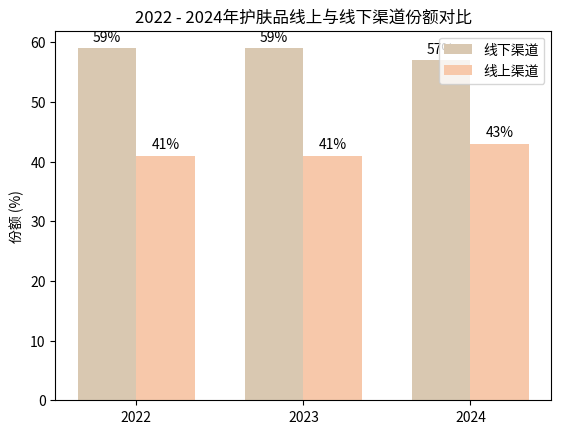

Write Python code to recreate this figure.
import matplotlib.pyplot as plt
import numpy as np

# 年份
years = [2022, 2023, 2024]
# 线上渠道份额
online_shares = [41, 41, 43]
# 线下渠道份额（通过 100 - 线上渠道份额计算得出，因为整体为100% ）
offline_shares = [100 - x for x in online_shares]

x = np.arange(len(years))  # 柱状图 x 轴位置
width = 0.35  # 每个柱子的宽度

fig, ax = plt.subplots()
# 绘制线下渠道柱子
rects_offline = ax.bar(x - width/2, offline_shares, width, label='线下渠道', color='#D9C8B1')  
# 绘制线上渠道柱子
rects_online = ax.bar(x + width/2, online_shares, width, label='线上渠道', color='#F7C8AA')  

# 设置 x 轴刻度和标签
ax.set_xticks(x)
ax.set_xticklabels(years)
# 设置 y 轴标签
ax.set_ylabel('份额 (%)')
# 设置标题
ax.set_title('2022 - 2024年护肤品线上与线下渠道份额对比')
# 添加图例
ax.legend()

# 在柱子上标注数值
def autolabel(rects):
    for rect in rects:
        height = rect.get_height()
        ax.annotate('{}%'.format(height),
                    xy=(rect.get_x() + rect.get_width() / 2, height),
                    xytext=(0, 3),  # 数值标注位置偏移
                    textcoords="offset points",
                    ha='center', va='bottom')

autolabel(rects_offline)
autolabel(rects_online)

plt.show()
